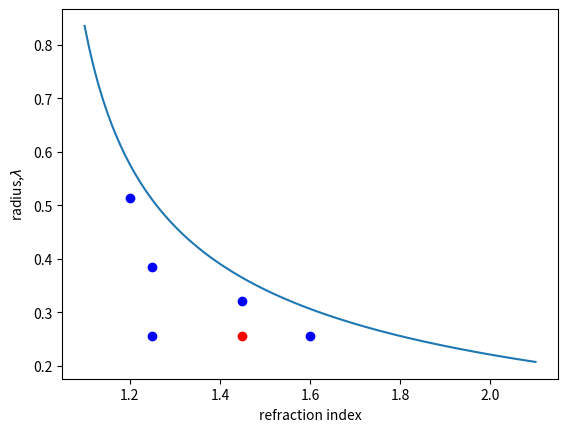

Write Python code to recreate this figure.
import numpy as np
import matplotlib.pyplot as plt

n = np.linspace(1.1, 2.1, 100)
a = 2.405 / (2*np.pi *np.sqrt(n**2 - 1))

plt.plot(n,a)
plt.xlabel('refraction index')
plt.ylabel('radius,' + '$\lambda$')

plt.plot(1.45, 200/780, 'ro')

plt.plot(1.45, 250/780, 'bo')

plt.plot(1.25, 200/780, 'bo')

plt.plot(1.25, 300/780, 'bo')

plt.plot(1.2, 400/780, 'bo')
plt.plot(1.6, 200/780, 'bo')
plt.show()